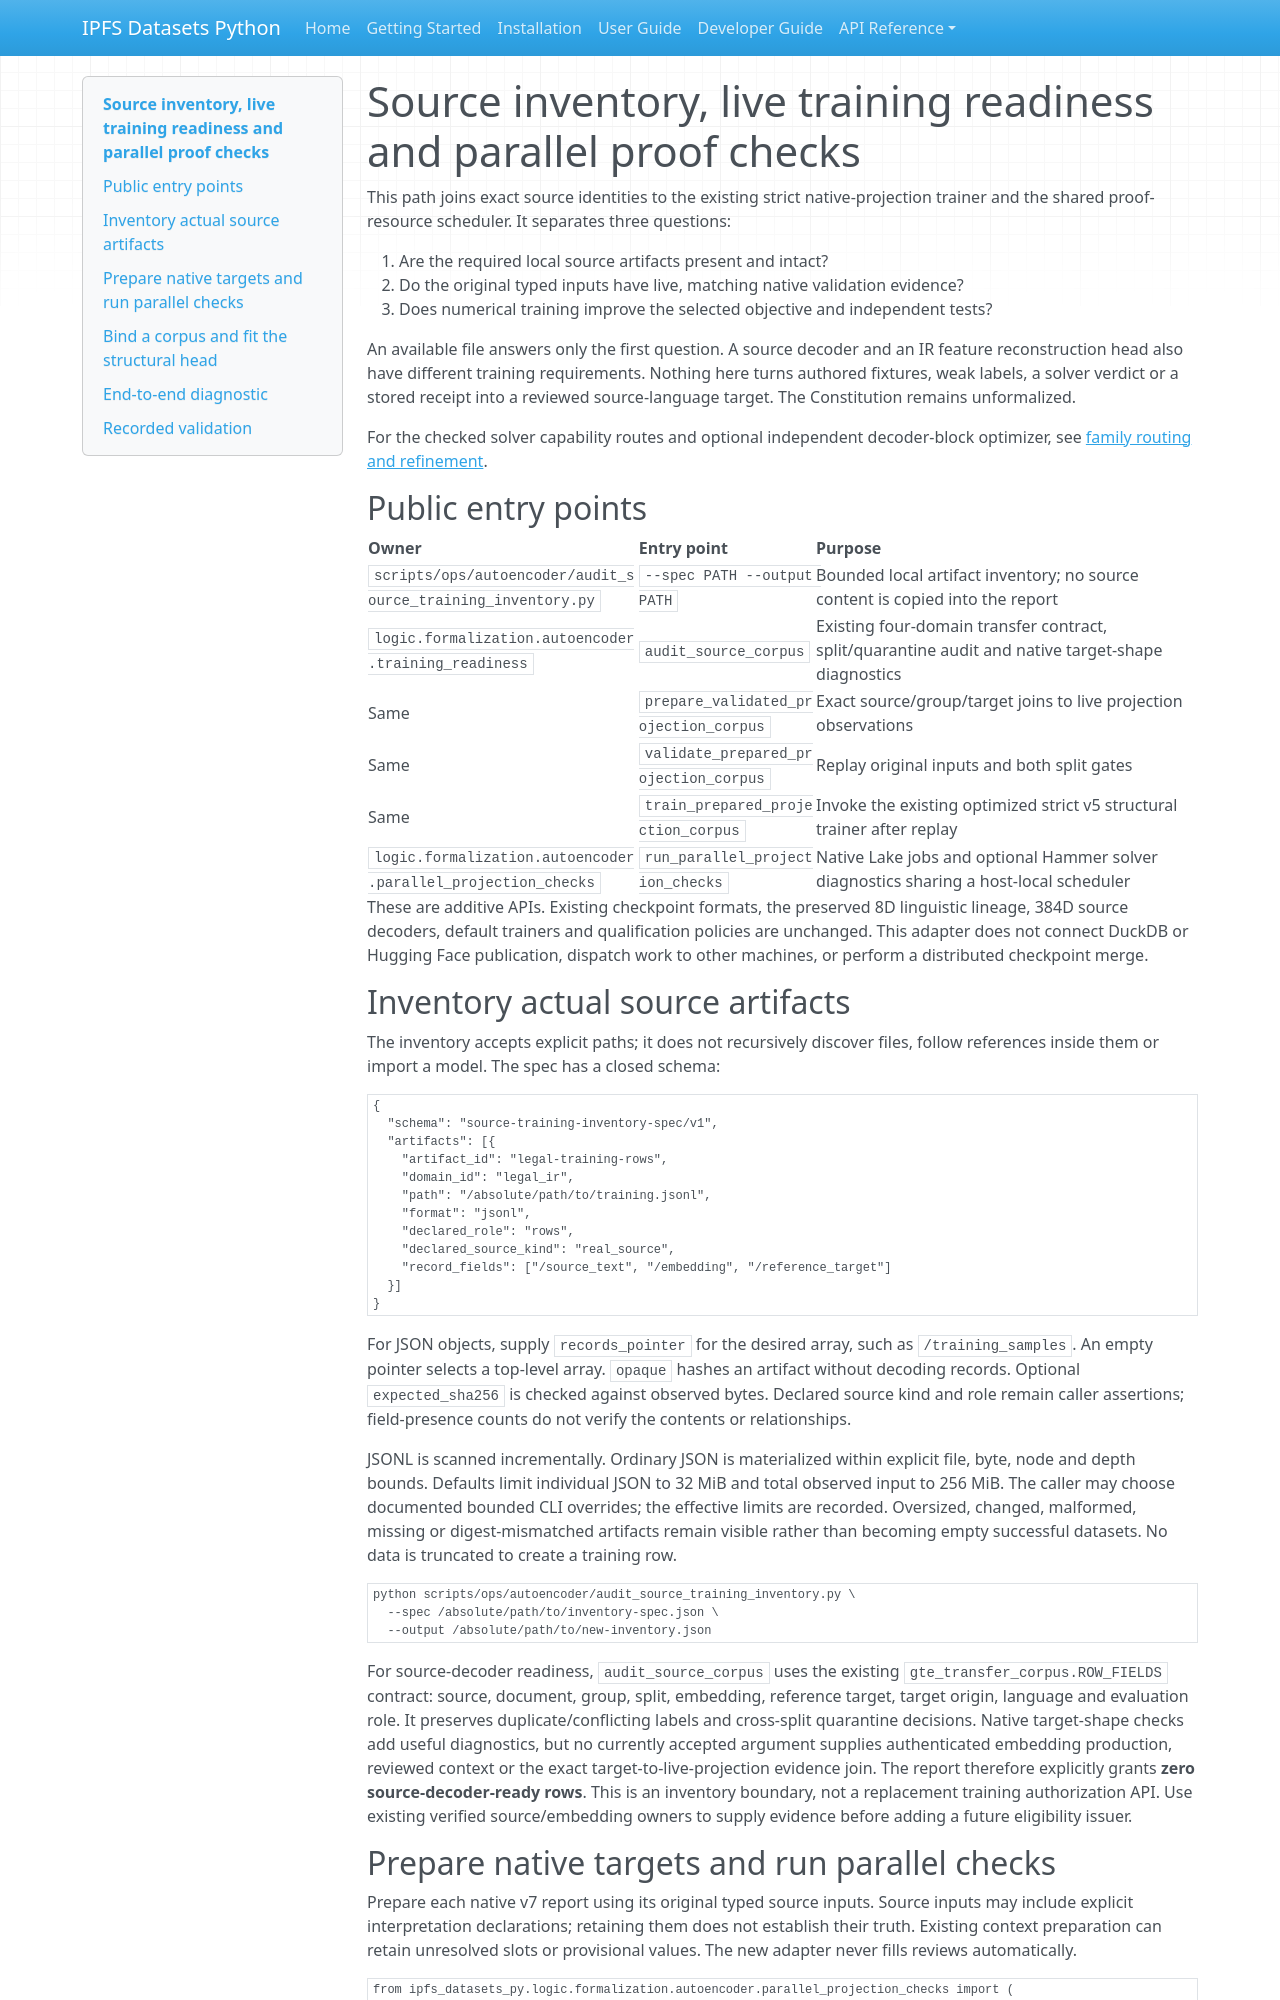

repository: endomorphosis/ipfs_datasets_py · page: autoencoders/training_readiness_parallel/index.html · generator: mkdocs

# Source inventory, live training readiness and parallel proof checks

This path joins exact source identities to the existing strict native-projection
trainer and the shared proof-resource scheduler. It separates three questions:

1. Are the required local source artifacts present and intact?
2. Do the original typed inputs have live, matching native validation evidence?
3. Does numerical training improve the selected objective and independent tests?

An available file answers only the first question. A source decoder and an IR
feature reconstruction head also have different training requirements. Nothing
here turns authored fixtures, weak labels, a solver verdict or a stored receipt
into a reviewed source-language target. The Constitution remains unformalized.

For the checked solver capability routes and optional independent decoder-block
optimizer, see [family routing and refinement](family_routing_and_refinement.md).

## Public entry points

| Owner | Entry point | Purpose |
| --- | --- | --- |
| `scripts/ops/autoencoder/audit_source_training_inventory.py` | `--spec PATH --output PATH` | Bounded local artifact inventory; no source content is copied into the report |
| `logic.formalization.autoencoder.training_readiness` | `audit_source_corpus` | Existing four-domain transfer contract, split/quarantine audit and native target-shape diagnostics |
| Same | `prepare_validated_projection_corpus` | Exact source/group/target joins to live projection observations |
| Same | `validate_prepared_projection_corpus` | Replay original inputs and both split gates |
| Same | `train_prepared_projection_corpus` | Invoke the existing optimized strict v5 structural trainer after replay |
| `logic.formalization.autoencoder.parallel_projection_checks` | `run_parallel_projection_checks` | Native Lake jobs and optional Hammer solver diagnostics sharing a host-local scheduler |

These are additive APIs. Existing checkpoint formats, the preserved 8D linguistic
lineage, 384D source decoders, default trainers and qualification policies are
unchanged. This adapter does not connect DuckDB or Hugging Face publication,
dispatch work to other machines, or perform a distributed checkpoint merge.

## Inventory actual source artifacts

The inventory accepts explicit paths; it does not recursively discover files,
follow references inside them or import a model. The spec has a closed schema:

```json
{
  "schema": "source-training-inventory-spec/v1",
  "artifacts": [{
    "artifact_id": "legal-training-rows",
    "domain_id": "legal_ir",
    "path": "/absolute/path/to/training.jsonl",
    "format": "jsonl",
    "declared_role": "rows",
    "declared_source_kind": "real_source",
    "record_fields": ["/source_text", "/embedding", "/reference_target"]
  }]
}
```

For JSON objects, supply `records_pointer` for the desired array, such as
`/training_samples`. An empty pointer selects a top-level array. `opaque` hashes
an artifact without decoding records. Optional `expected_sha256` is checked
against observed bytes. Declared source kind and role remain caller assertions;
field-presence counts do not verify the contents or relationships.

JSONL is scanned incrementally. Ordinary JSON is materialized within explicit
file, byte, node and depth bounds. Defaults limit individual JSON to 32 MiB and
total observed input to 256 MiB. The caller may choose documented bounded CLI
overrides; the effective limits are recorded. Oversized, changed, malformed,
missing or digest-mismatched artifacts remain visible rather than becoming
empty successful datasets. No data is truncated to create a training row.

```bash
python scripts/ops/autoencoder/audit_source_training_inventory.py \
  --spec /absolute/path/to/inventory-spec.json \
  --output /absolute/path/to/new-inventory.json
```

For source-decoder readiness, `audit_source_corpus` uses the existing
`gte_transfer_corpus.ROW_FIELDS` contract: source, document, group, split,
embedding, reference target, target origin, language and evaluation role.
It preserves duplicate/conflicting labels and cross-split quarantine decisions.
Native target-shape checks add useful diagnostics, but no currently accepted
argument supplies authenticated embedding production, reviewed context or the
exact target-to-live-projection evidence join. The report therefore explicitly
grants **zero source-decoder-ready rows**. This is an inventory boundary, not a
replacement training authorization API. Use existing verified source/embedding
owners to supply evidence before adding a future eligibility issuer.
